Run: headless pygame with SDL's dummy video driver; simulated clock (each Clock.tick advances the game by its frame time, no real sleeping); random seed 0; keys injected as events and as key.get_pressed() state; no mouse input.
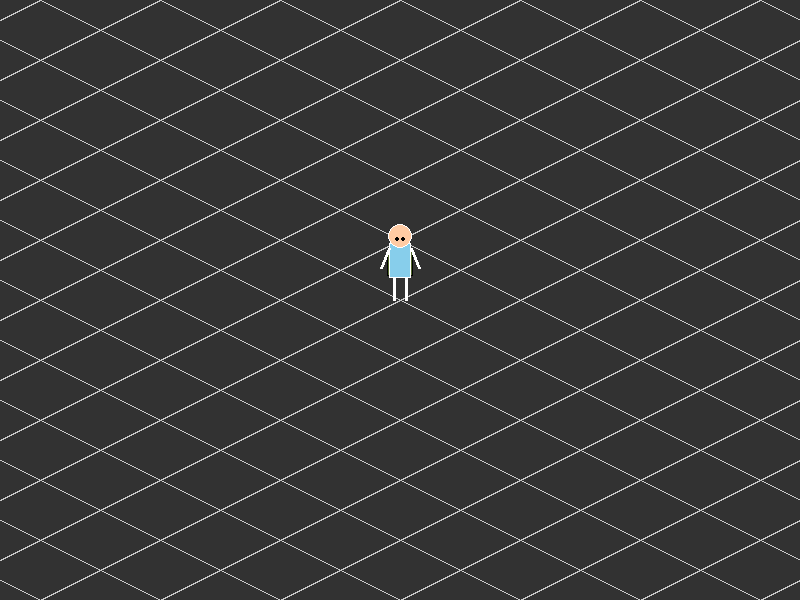
Frame 1 of 4 · flips 1–60 · no input
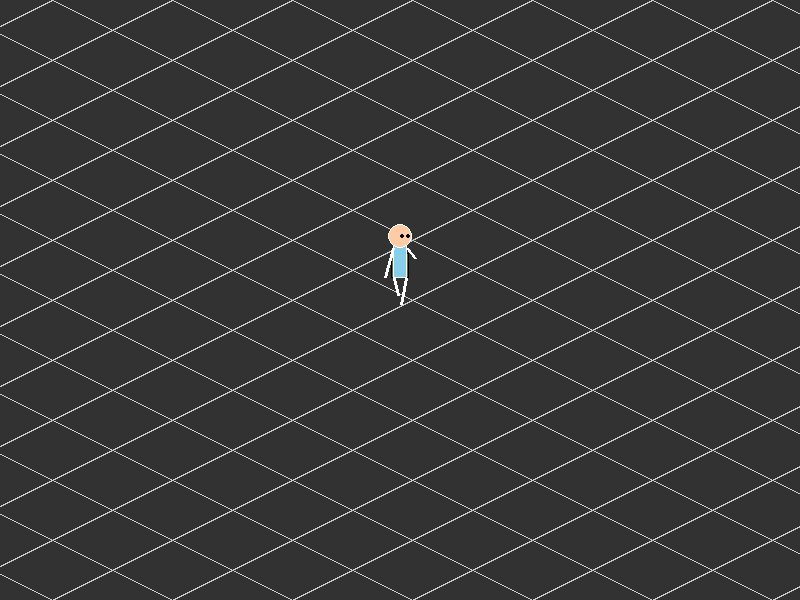
Frame 2 of 4 · flips 61–180 · tapped SPACE, RETURN · held RIGHT (→), D
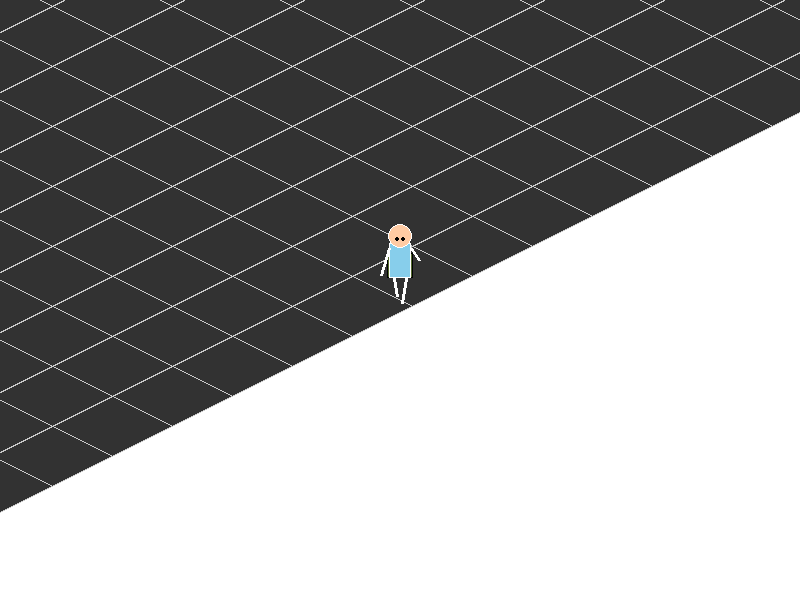
Frame 3 of 4 · flips 181–300 · held DOWN (↓), S
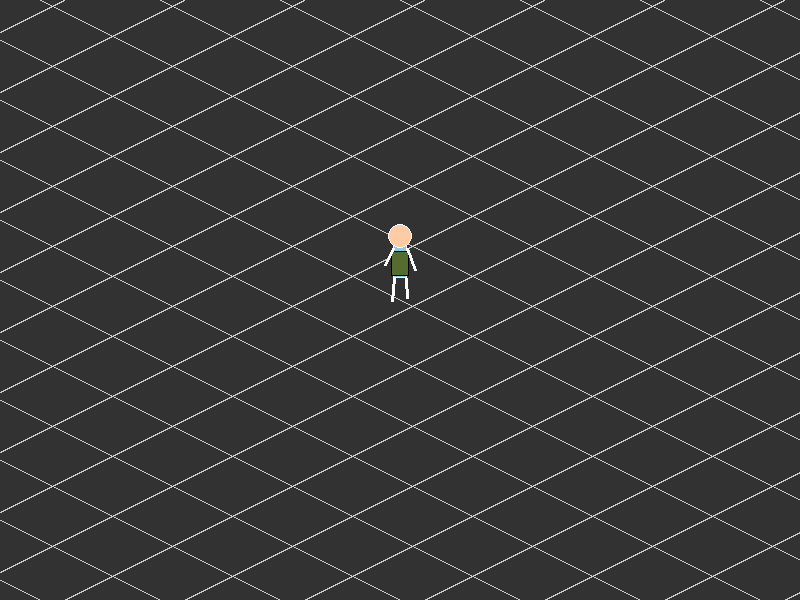
Frame 4 of 4 · flips 301–420 · held LEFT (←), A, UP (↑), W

The pygame program that drew these frames:

import pygame
import math

# --- 설정 (기존 설정 유지) ---
SCREEN_WIDTH, SCREEN_HEIGHT = 800, 600
FPS = 60
TILE_SIZE = 60
MAP_TILES = 40 
MAP_LIMIT = TILE_SIZE * MAP_TILES

COLOR_OUTSIDE = (255, 255, 255)
COLOR_ASPHALT = (50, 50, 50)
COLOR_LIGHT_GRID = (200, 200, 200)
COLOR_HEAD = (255, 203, 164)
COLOR_BODY = (135, 206, 235)
COLOR_LIMB = (255, 255, 255)
COLOR_BACKPACK = (85, 107, 47)

def iso_projection(x, y):
    return (x - y), (x + y) / 2

class Player:
    def __init__(self):
        self.world_pos = pygame.Vector2(MAP_LIMIT / 2, MAP_LIMIT / 2)
        self.look_dir = pygame.Vector2(0, 1)
        self.speed = 7
        self.walk_count = 0
        self.limb_len = 22 
        self.body_h = 35   
        self.head_r = 12

    def update(self):
        keys = pygame.key.get_pressed()
        # 화면상(스크린)의 입력 방향
        screen_move = pygame.Vector2(0, 0)
        
        if keys[pygame.K_w]: screen_move.y -= 1  # 화면 위
        if keys[pygame.K_s]: screen_move.y += 1  # 화면 아래
        if keys[pygame.K_a]: screen_move.x -= 1  # 화면 왼쪽
        if keys[pygame.K_d]: screen_move.x += 1  # 화면 오른쪽
        
        if screen_move.length() > 0:
            screen_move = screen_move.normalize()
            
            # [핵심] 화면상 방향을 월드(아이소메트릭) 좌표계로 변환
            # 화면 위(0, -1) -> 월드 (-1, -1) 방향으로 변환되어야 함
            world_move_x = screen_move.x + screen_move.y
            world_move_y = -screen_move.x + screen_move.y
            world_move = pygame.Vector2(world_move_x, world_move_y).normalize()
            
            # 캐릭터 시선은 화면 입력 방향을 따름 (직관적 표현)
            self.look_dir = screen_move 
            
            next_pos = self.world_pos + world_move * self.speed
            self.world_pos.x = max(0, min(next_pos.x, MAP_LIMIT))
            self.world_pos.y = max(0, min(next_pos.y, MAP_LIMIT))
            self.walk_count += 0.2
        else:
            self.walk_count = 0

    def draw(self, surface):
        cx, cy = SCREEN_WIDTH // 2, SCREEN_HEIGHT // 2
        swing = math.sin(self.walk_count) * 10
        bobbing = abs(math.sin(self.walk_count)) * 3
        pelvis_y = cy - self.limb_len
        
        # 시선 판정 (보정된 look_dir 기준)
        is_back = self.look_dir.y < -0.1
        is_side = abs(self.look_dir.x) > 0.5
        b_width = 14 if is_side else 22
        
        bag_w, bag_h = b_width + 4, 25
        bag_rect = (cx - bag_w//2, pelvis_y - self.body_h + 8 + bobbing, bag_w, bag_h)

        if not is_back:
            pygame.draw.rect(surface, COLOR_BACKPACK, bag_rect)
            pygame.draw.rect(surface, (0, 0, 0), bag_rect, 1)

        # 다리
        pygame.draw.line(surface, COLOR_LIMB, (cx - 6, pelvis_y), (cx - 6 - swing/2, cy + swing/2), 3)
        pygame.draw.line(surface, COLOR_LIMB, (cx + 6, pelvis_y), (cx + 6 + swing/2, cy - swing/2), 3)

        # 몸통
        body_rect = (cx - b_width//2, pelvis_y - self.body_h, b_width, self.body_h)
        pygame.draw.rect(surface, COLOR_BODY, body_rect)
        pygame.draw.rect(surface, (255, 255, 255), body_rect, 1)

        # 가방 (뒷모습일 때 나중에 그리기)
        if is_back:
            pygame.draw.rect(surface, COLOR_BACKPACK, bag_rect)
            pygame.draw.rect(surface, (0, 0, 0), bag_rect, 1)

        # 팔/머리 등 나머지 렌더링 생략 없이 구현
        shoulder_y = pelvis_y - self.body_h + 5
        pygame.draw.line(surface, COLOR_LIMB, (cx - b_width//2, shoulder_y), (cx - b_width//2 - 8, shoulder_y + 20 - swing), 3)
        pygame.draw.line(surface, COLOR_LIMB, (cx + b_width//2, shoulder_y), (cx + b_width//2 + 8, shoulder_y + 20 + swing), 3)

        head_y = shoulder_y - 12
        pygame.draw.circle(surface, COLOR_HEAD, (cx, head_y), self.head_r)
        pygame.draw.circle(surface, (255, 255, 255), (cx, head_y), self.head_r, 1)
        
        if not is_back:
            eye_x = cx + (self.look_dir.x * 5)
            eye_y = head_y + (self.look_dir.y * 3)
            pygame.draw.circle(surface, (0, 0, 0), (int(eye_x - 3), int(eye_y)), 2)
            pygame.draw.circle(surface, (0, 0, 0), (int(eye_x + 3), int(eye_y)), 2)

def main():
    pygame.init()
    screen = pygame.display.set_mode((SCREEN_WIDTH, SCREEN_HEIGHT))
    clock = pygame.time.Clock()
    player = Player()
    
    while True:
        for event in pygame.event.get():
            if event.type == pygame.QUIT: return

        player.update()
        screen.fill(COLOR_OUTSIDE)
        
        cam_x, cam_y = iso_projection(player.world_pos.x, player.world_pos.y)
        off_x, off_y = SCREEN_WIDTH // 2 - cam_x, SCREEN_HEIGHT // 2 - cam_y

        for x in range(0, MAP_LIMIT, TILE_SIZE):
            for y in range(0, MAP_LIMIT, TILE_SIZE):
                p_iso = iso_projection(x, y)
                if -150 < p_iso[0] + off_x < SCREEN_WIDTH + 150 and -150 < p_iso[1] + off_y < SCREEN_HEIGHT + 150:
                    pts = [iso_projection(x+dx, y+dy) for dx, dy in [(0,0), (TILE_SIZE,0), (TILE_SIZE,TILE_SIZE), (0,TILE_SIZE)]]
                    render_pts = [(p[0] + off_x, p[1] + off_y) for p in pts]
                    pygame.draw.polygon(screen, COLOR_ASPHALT, render_pts)
                    pygame.draw.polygon(screen, COLOR_LIGHT_GRID, render_pts, 1)

        player.draw(screen)
        pygame.display.flip()
        clock.tick(FPS)

if __name__ == "__main__":
    main()
